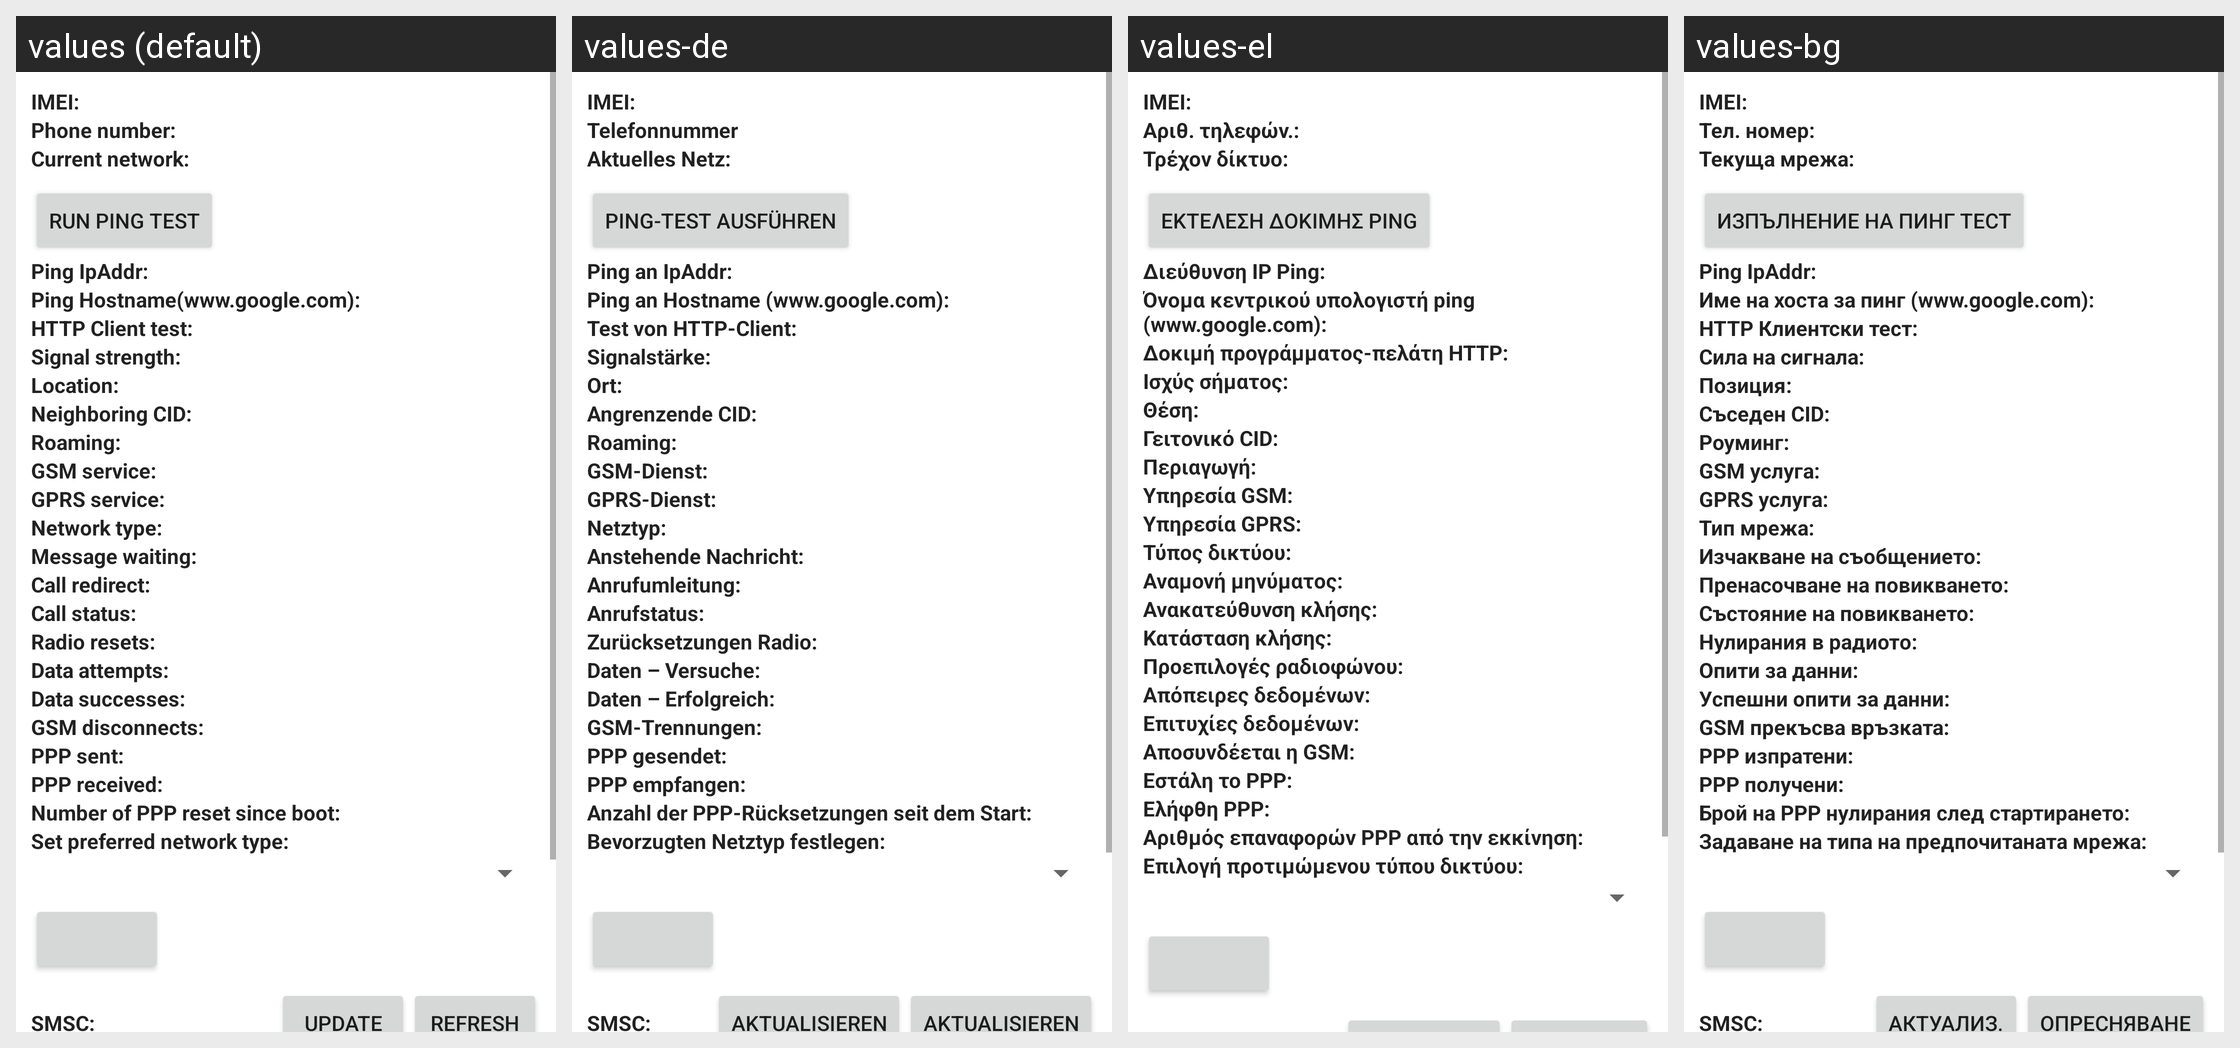

This grid shows one Android layout under several languages. Give, for every string resource on the screen, its name, the default text and each shown locale's text.
Android screen res/layout/radio_info.xml rendered under 4 locales, left to right: values (default), values-de, values-el, values-bg. Device: Nexus 5 (rendered at 1080×1920; each locale shown at half size, 540×960, under a caption strip naming it); theme Theme.MaterialComponents.DayNight.NoActionBar.
Other locales in the repository, not shown: values-cs, values-da, values-es, values-es-rUS, values-et, values-fi, values-fr, values-ga, values-hr, values-hu, values-is, values-it, values-kk, values-ko, values-lt, values-lv, values-nl, values-no, values-pl, values-pt, values-ro, values-ru, values-sk, values-sl, values-sr, values-sv, values-tr, values-uk, values-zh-rCN.
Strings drawn on this screen, with the default value and each locale's value (text and hints the layout hard-codes, and strings that could not be matched under every locale, appear in the picture but are not listed):

radio_info_imei_label
  values: IMEI:
  values-de: IMEI:
  values-el: IMEI:
  values-bg: IMEI:

radio_info_phone_number_label
  values: Phone number:
  values-de: Telefonnummer
  values-el: Αριθ. τηλεφών.:
  values-bg: Тел. номер:

radio_info_current_network_label
  values: Current network:
  values-de: Aktuelles Netz:
  values-el: Τρέχον δίκτυο:
  values-bg: Текуща мрежа:

ping_test_label
  values: Run ping test
  values-de: Ping-Test ausführen
  values-el: Εκτέλεση δοκιμής ping
  values-bg: Изпълнение на пинг тест

radio_info_ping_ipaddr
  values: Ping IpAddr:
  values-de: Ping an IpAddr:
  values-el: Διεύθυνση IP Ping:
  values-bg: Ping IpAddr:

radio_info_ping_hostname
  values: Ping Hostname(www.google.com):
  values-de: Ping an Hostname (www.google.com):
  values-el: Όνομα κεντρικού υπολογιστή ping (www.google.com):
  values-bg: Име на хоста за пинг (www.google.com):

radio_info_http_client_test
  values: HTTP Client test:
  values-de: Test von HTTP-Client:
  values-el: Δοκιμή προγράμματος-πελάτη HTTP:
  values-bg: HTTP Клиентски тест:

radio_info_signal_strength_label
  values: Signal strength:
  values-de: Signalstärke:
  values-el: Ισχύς σήματος:
  values-bg: Сила на сигнала:

radio_info_signal_location_label
  values: Location:
  values-de: Ort:
  values-el: Θέση:
  values-bg: Позиция:

radio_info_neighboring_location_label
  values: Neighboring CID:
  values-de: Angrenzende CID:
  values-el: Γειτονικό CID:
  values-bg: Съседен CID:

radio_info_roaming_label
  values: Roaming:
  values-de: Roaming:
  values-el: Περιαγωγή:
  values-bg: Роуминг:

radio_info_gsm_service_label
  values: GSM service:
  values-de: GSM-Dienst:
  values-el: Υπηρεσία GSM:
  values-bg: GSM услуга:

radio_info_gprs_service_label
  values: GPRS service:
  values-de: GPRS-Dienst:
  values-el: Υπηρεσία GPRS:
  values-bg: GPRS услуга:

radio_info_network_type_label
  values: Network type:
  values-de: Netztyp:
  values-el: Τύπος δικτύου:
  values-bg: Тип мрежа:

radio_info_message_waiting_label
  values: Message waiting:
  values-de: Anstehende Nachricht:
  values-el: Αναμονή μηνύματος:
  values-bg: Изчакване на съобщението:

radio_info_call_redirect_label
  values: Call redirect:
  values-de: Anrufumleitung:
  values-el: Ανακατεύθυνση κλήσης:
  values-bg: Пренасочване на повикването:

radio_info_call_status_label
  values: Call status:
  values-de: Anrufstatus:
  values-el: Κατάσταση κλήσης:
  values-bg: Състояние на повикването:

radio_info_radio_resets_label
  values: Radio resets:
  values-de: Zurücksetzungen Radio:
  values-el: Προεπιλογές ραδιοφώνου:
  values-bg: Нулирания в радиото:

radio_info_data_attempts_label
  values: Data attempts:
  values-de: Daten – Versuche:
  values-el: Απόπειρες δεδομένων:
  values-bg: Опити за данни:

radio_info_data_successes_label
  values: Data successes:
  values-de: Daten – Erfolgreich:
  values-el: Επιτυχίες δεδομένων:
  values-bg: Успешни опити за данни:

radio_info_gsm_disconnects_label
  values: GSM disconnects:
  values-de: GSM-Trennungen:
  values-el: Αποσυνδέεται η GSM:
  values-bg: GSM прекъсва връзката:

radio_info_ppp_sent_label
  values: PPP sent:
  values-de: PPP gesendet:
  values-el: Εστάλη το PPP:
  values-bg: PPP изпратени:

radio_info_ppp_received_label
  values: PPP received:
  values-de: PPP empfangen:
  values-el: Ελήφθη PPP:
  values-bg: PPP получени:

radio_info_ppp_resets_label
  values: Number of PPP reset since boot:
  values-de: Anzahl der PPP-Rücksetzungen seit dem Start:
  values-el: Αριθμός επαναφορών PPP από την εκκίνηση:
  values-bg: Брой на РРР нулирания след стартирането:

radio_info_set_perferred_label
  values: Set preferred network type:
  values-de: Bevorzugten Netztyp festlegen:
  values-el: Επιλογή προτιμώμενου τύπου δικτύου:
  values-bg: Задаване на типа на предпочитаната мрежа:
